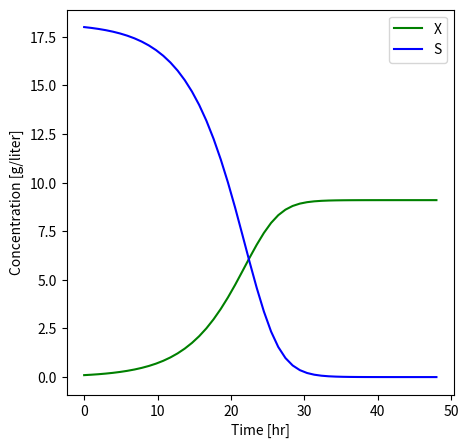

The script that saved this image:
#!/usr/bin/env python
# coding: utf-8

# https://www.youtube.com/watch?v=VV3BnroVjZo
# http://apmonitor.com/pdc/index.php/Main/SolveDifferentialEquations
# https://www.youtube.com/watch?v=8-V5T40aMEc
# https://github.com/j-m-mueller/Growth-Product-Estimator

import numpy as np
from scipy.integrate import solve_ivp
import matplotlib.pyplot as plt

µmax = 0.31  # h-1
Ks = 10       # 0.1  # g/L
Yxs = 0.5    # g biomass / g substrate


def µ(S):
    """Return µ."""
    return µmax * S / (Ks + S)


def model(t, vals):
    """Return dX/dt dS/dt and dP/dt."""
    X, S = vals
    dXdt = µ(S) * X
    dSdt = -dXdt * 1 / Yxs
    return [dXdt, dSdt]


# initial condition

X0 = 0.1 # g/L
S0 = 18  # 18 g/L

# time points

t0 = 0
tt = 48

t = np.linspace(t0, tt)

sol = solve_ivp(model, (t0, tt), [X0, S0], dense_output=True)

X, S = sol.sol(t)

# plot results

plt.figure(figsize=(5, 5))
ax = plt.gca()
# ax.set_aspect(0.5)
plt.plot(t, X, "g")
plt.plot(t, S, "b")

plt.xlabel("Time [hr]")
plt.ylabel("Concentration [g/liter]")
plt.legend(["X", "S"])
plt.show()
